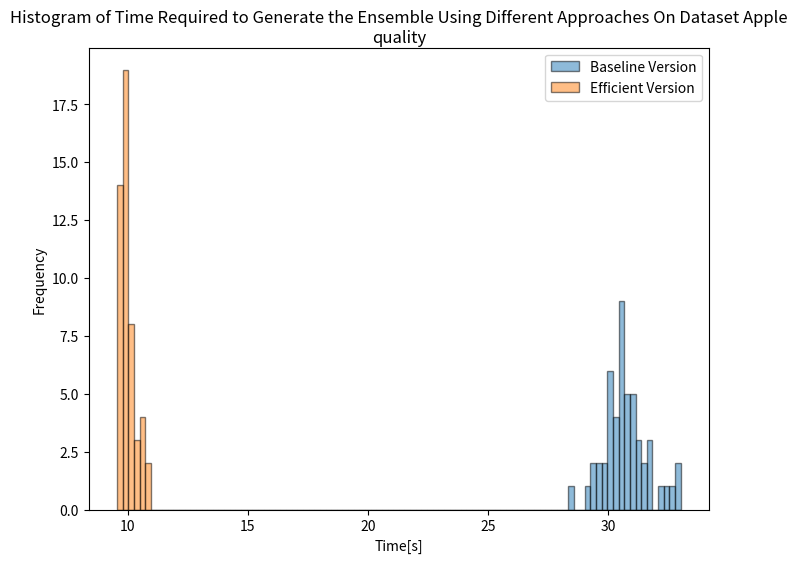

Recreate this plot in Python. (Note: this script raises an exception after producing the figure.)
import matplotlib.pyplot as plt
# import seaborn as sns
import numpy as np
import os


def create_box_plot(ender, ender_fast, dataset):
    print(np.mean(ender), np.mean(ender_fast))

    min_val = min(min(ender), min(ender_fast))
    max_val = max(max(ender), max(ender_fast))

    # Ustalenie liczby binów
    num_bins = 100  # Możesz zmienić na dowolną wartość, aby dostosować rozdzielczość histogramu

    # Tworzenie wspólnych binów
    bins = np.linspace(min_val, max_val, num_bins + 1)

    # Tworzenie wykresu
    plt.figure(figsize=(8, 6))
    plt.hist(ender, bins=bins, alpha=0.5, label='Baseline Version', edgecolor='black')
    plt.hist(ender_fast, bins=bins, alpha=0.5, label='Efficient Version', edgecolor='black')

    plt.title(f'Histogram of Time Required to Generate the Ensemble Using Different Approaches On Dataset {dataset}',
              wrap=True)
    plt.xlabel('Time[s]')
    plt.ylabel('Frequency')
    plt.legend()

    plt.savefig(os.path.join('plots', 'Efficient_Cuts', f"Histogram of times - {dataset}.png"))
    plt.show()


datasets = [
    "Apple quality",
    "Haberman",
    "Breast-c",
    "Spambase",
]
ender = [
    [31.07, 30.44, 30.24, 31.77, 30.8, 30.57, 30.99, 31.39, 32.57, 30.81, 30.02, 29.47, 30.16, 31.15, 30.58, 30.49,
     29.57, 30.04, 31.09, 30.59, 30.17, 29.38, 30.19, 32.19, 31.22, 28.32, 30.82, 29.23, 30.38, 29.67, 31.66, 30.13,
     30.61, 30.18, 29.74, 31.51, 29.73, 30.73, 31.33, 30.99, 30.9, 32.94, 30.87, 30.59, 30.38, 31.8, 30.44, 33, 32.41,
     30.56],
    [0.91, 1.02, 0.96, 1.0, 1.06, 0.95, 0.95, 0.93, 1.0, 1.07, 1.02, 1.01, 1.02, 0.96, 1.01, 0.96, 0.98, 0.98, 0.99,
     1.0, 0.96, 0.99, 0.88, 0.96, 1.04, 0.97, 1.01, 0.93, 0.97, 0.97, 1.0, 0.97, 0.92, 1.01, 0.98, 0.92, 0.92, 0.96,
     0.95, 1.1, 0.92, 1.01, 0.97, 0.92, 1.0, 0.96, 0.94, 1.0, 1.1, 0.98],
    [14.52, 13.24, 13.37, 14.65, 14.47, 13.78, 14.67, 14.4, 13.76, 13.94, 13.17, 13.54, 14.15, 14.74, 14.33, 14.18,
     13.12, 14.15, 14.26, 14.32, 14.23, 13.57, 14.48, 14.86, 14.96, 14.53, 13.3, 13.99, 13.81, 13.68, 14.15, 13.9,
     13.97, 13.96, 13.24, 14.44, 14.3, 14.31, 13.47, 12.76, 14.52, 13.95, 14.91, 13.14, 13.71, 14.33, 13.89, 13.74,
     13.35, 13.76],
    [119.09, 114.95, 114.16, 126.36, 125.45, 119.11, 109.19, 117.84, 118.38, 124.76, 120.13, 121.05, 115.46, 123.36,
     122.91, 118.33, 120.55, 121.96, 123.15, 130.2, 122.83, 116.59, 118.34, 124.68, 127.91, 102.52, 104.31, 112.68,
     104.08, 97.76, 95.69, 110.97, 108.39, 92.47, 103.28, 111.5, 111.25, 102.5, 104.0, 87.2, 107.93, 105.07, 101.0,
     102.3, 98.8, 106.84, 90.67, 98.93, 105.69, 104.32],
]
ender_fast = [
    [9.75, 9.87, 10.13, 10.2, 9.91, 9.75, 9.63, 9.92, 10.01, 9.74, 9.69, 9.56, 9.75, 9.99, 9.69, 9.72, 10.25, 10.1,
     10.24, 10.06, 9.78, 9.86, 10.02, 10.11, 10.69, 9.77, 9.86, 9.73, 9.95, 9.9, 10.32, 10.18, 9.99, 10.7, 10.59, 9.86,
     9.98, 10.29, 10.69, 9.77, 9.78, 9.98, 9.9, 9.92, 10.89, 10.36, 10.87, 10, 9.96, 9.83],
    [0.26, 0.26, 0.26, 0.28, 0.27, 0.27, 0.26, 0.26, 0.27, 0.28, 0.27, 0.27, 0.27, 0.27, 0.27, 0.26, 0.27, 0.26, 0.27,
     0.27, 0.27, 0.27, 0.27, 0.27, 0.28, 0.26, 0.27, 0.27, 0.27, 0.28, 0.28, 0.27, 0.27, 0.26, 0.25, 0.27, 0.28, 0.26,
     0.26, 0.27, 0.27, 0.27, 0.27, 0.27, 0.27, 0.27, 0.27, 0.27, 0.28, 0.27],
    [0.94, 0.92, 0.91, 0.93, 0.92, 0.89, 0.88, 0.93, 0.89, 0.94, 0.92, 0.91, 0.91, 0.89, 0.89, 0.91, 0.98, 0.93, 0.94,
     0.93, 0.92, 0.96, 0.96, 0.93, 0.92, 0.91, 0.91, 0.97, 0.95, 0.94, 0.91, 0.94, 0.91, 0.91, 0.91, 0.9, 0.88, 0.92,
     0.89, 0.93, 0.91, 0.9, 0.88, 0.9, 0.89, 0.9, 0.89, 0.89, 0.91, 0.91],
    [4.04, 4.09, 3.75, 3.61, 3.32, 3.95, 3.78, 4.24, 4.0, 3.32, 3.74, 3.52, 3.35, 3.34, 3.25, 3.19, 3.21, 3.04, 2.93,
     3.01, 3.22, 3.29, 3.12, 2.93, 3.04, 3.08, 3.08, 3.05, 3.02, 2.98, 3.12, 2.98, 3.12, 3.09, 3.09, 2.97, 2.96, 2.94,
     3.12, 2.83, 2.88, 3.0, 3.07, 3.01, 2.97, 3.24, 3.37, 3.45, 3.15, 3.48]
]

for i_dataset, dataset in enumerate(datasets):
    create_box_plot(ender[i_dataset], ender_fast[i_dataset], dataset)
